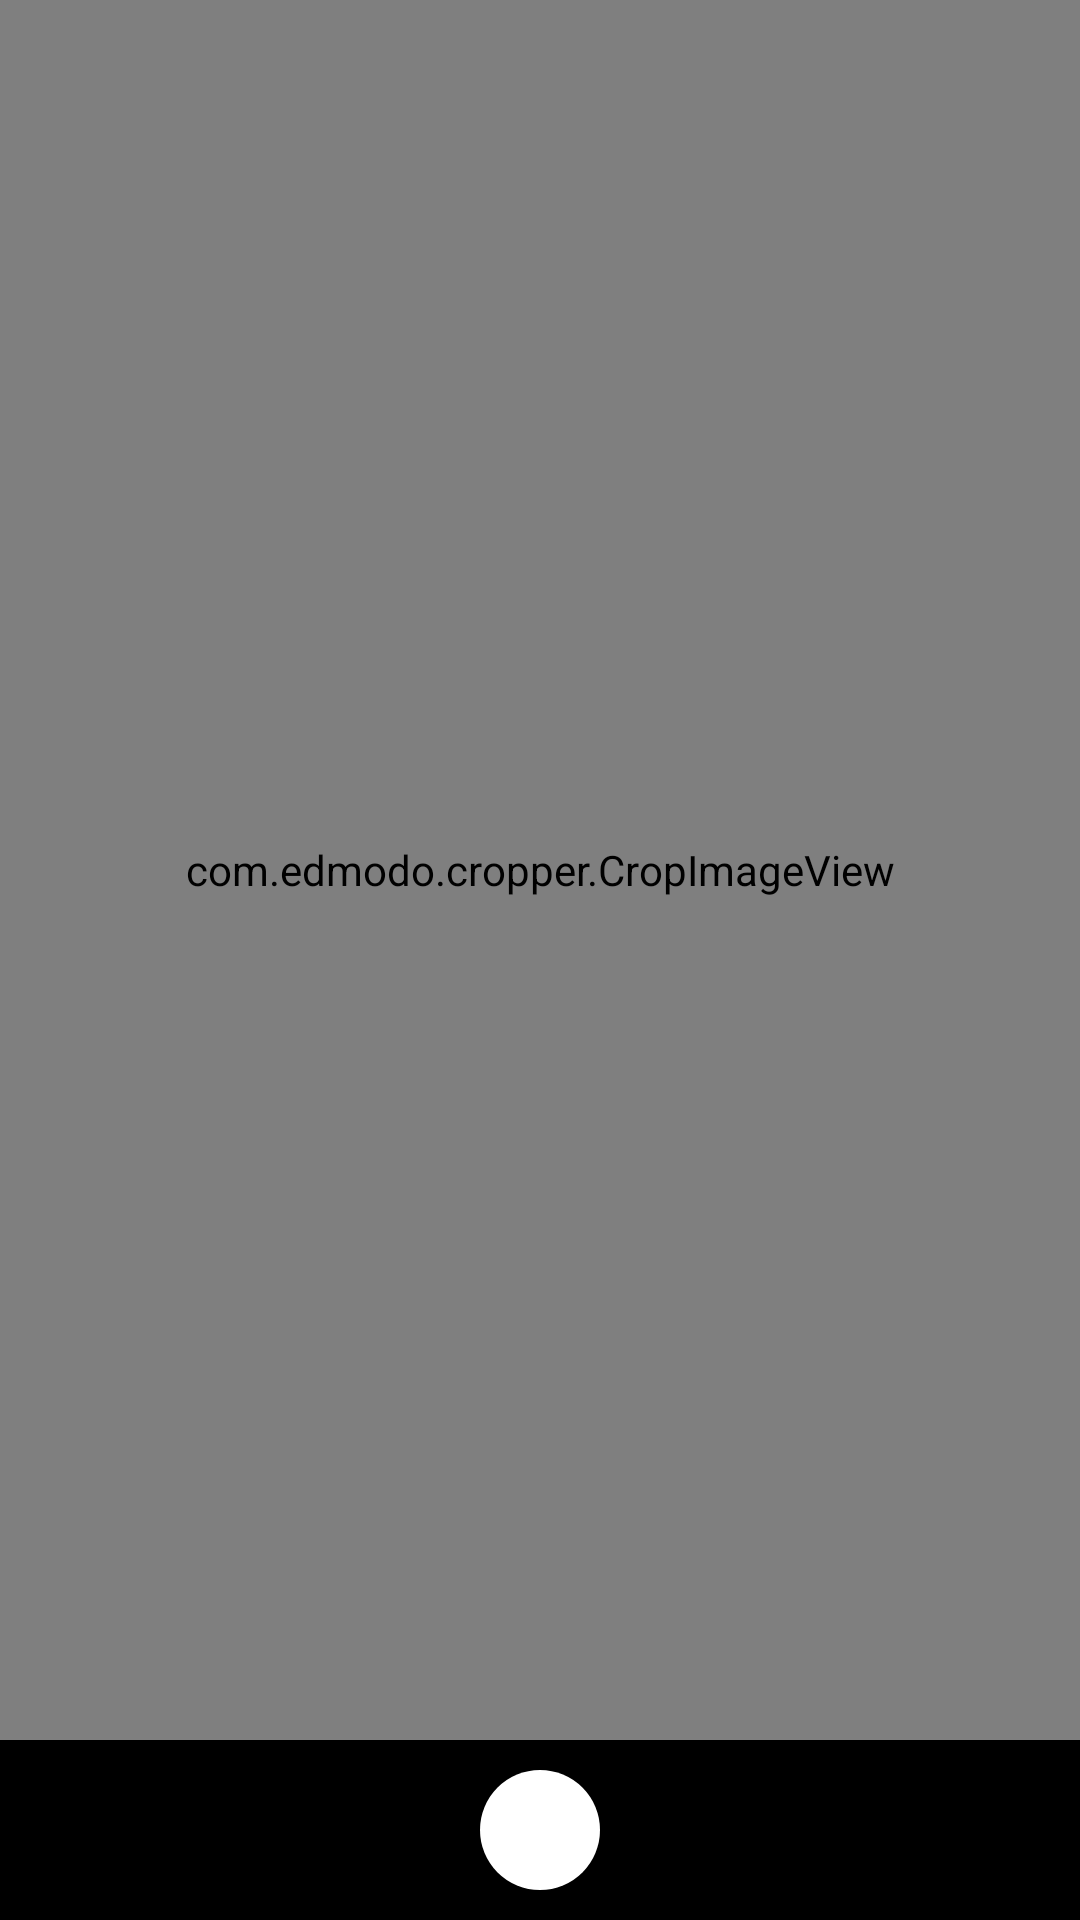

Android layout source for this screen:
<!-- AndroidManifest.xml: application theme AppTheme -->
<!-- res/layout/activity_crop.xml -->
<?xml version="1.0" encoding="utf-8"?>

<RelativeLayout xmlns:android="http://schemas.android.com/apk/res/android"
    xmlns:tools="http://schemas.android.com/tools"
    android:id="@+id/activity_crop"
    android:layout_width="match_parent"
    android:layout_height="match_parent"
    android:background="@android:color/black"
    tools:context="br.com.versalius.carona.activities.CropActivity">

    <ImageButton
        android:id="@+id/btCrop"
        android:layout_width="40dp"
        android:layout_height="40dp"
        android:background="@drawable/circular_button"
        android:tint="@color/colorButton"
        android:src="@drawable/ic_check_circle"
        android:scaleType="fitXY"
        android:layout_alignParentBottom="true"
        android:layout_centerHorizontal="true"
        android:layout_margin="10dp" />

    <com.edmodo.cropper.CropImageView xmlns:custom="http://schemas.android.com/apk/res-auto"
        android:id="@+id/cropImageView"
        android:layout_width="match_parent"
        android:layout_height="match_parent"
        android:layout_above="@id/btCrop"
        custom:aspectRatioX="1"
        custom:fixAspectRatio="true"
        custom:guidelines="on" />

</RelativeLayout>
<!-- resources referenced by this layout -->
<resources>
  <!-- drawable circular_button (drawable) -->
  <?xml version="1.0" encoding="utf-8"?>
  
  <selector xmlns:android="http://schemas.android.com/apk/res/android">
      <item android:state_pressed="false">
          <shape android:shape="oval">
              <solid android:color="@android:color/white"/>
          </shape>
      </item>
      <item android:state_pressed="true">
          <shape android:shape="oval">
              <solid android:color="@android:color/white"/>
          </shape>
      </item>
  </selector>
  <!-- drawable ic_check_circle (drawable) -->
  <vector xmlns:android="http://schemas.android.com/apk/res/android"
      android:height="24dp"
      android:width="24dp"
      android:viewportWidth="24"
      android:viewportHeight="24">
      <path android:fillColor="#fff" android:pathData="M12,2A10,10 0 0,1 22,12A10,10 0 0,1 12,22A10,10 0 0,1 2,12A10,10 0 0,1 12,2M11,16.5L18,9.5L16.59,8.09L11,13.67L7.91,10.59L6.5,12L11,16.5Z" />
  </vector>
  <style name="AppTheme" parent="Theme.AppCompat.Light.DarkActionBar">
          
          <item name="colorPrimary">@color/colorPrimary</item>
          <item name="colorPrimaryDark">@color/colorPrimaryDark</item>
          <item name="colorAccent">@color/colorAccent</item>
      </style>
  <color name="colorPrimary">#ff6406</color>
  <color name="colorPrimaryDark">#c25000</color>
  <color name="colorAccent">#5cb85c</color>
</resources>
